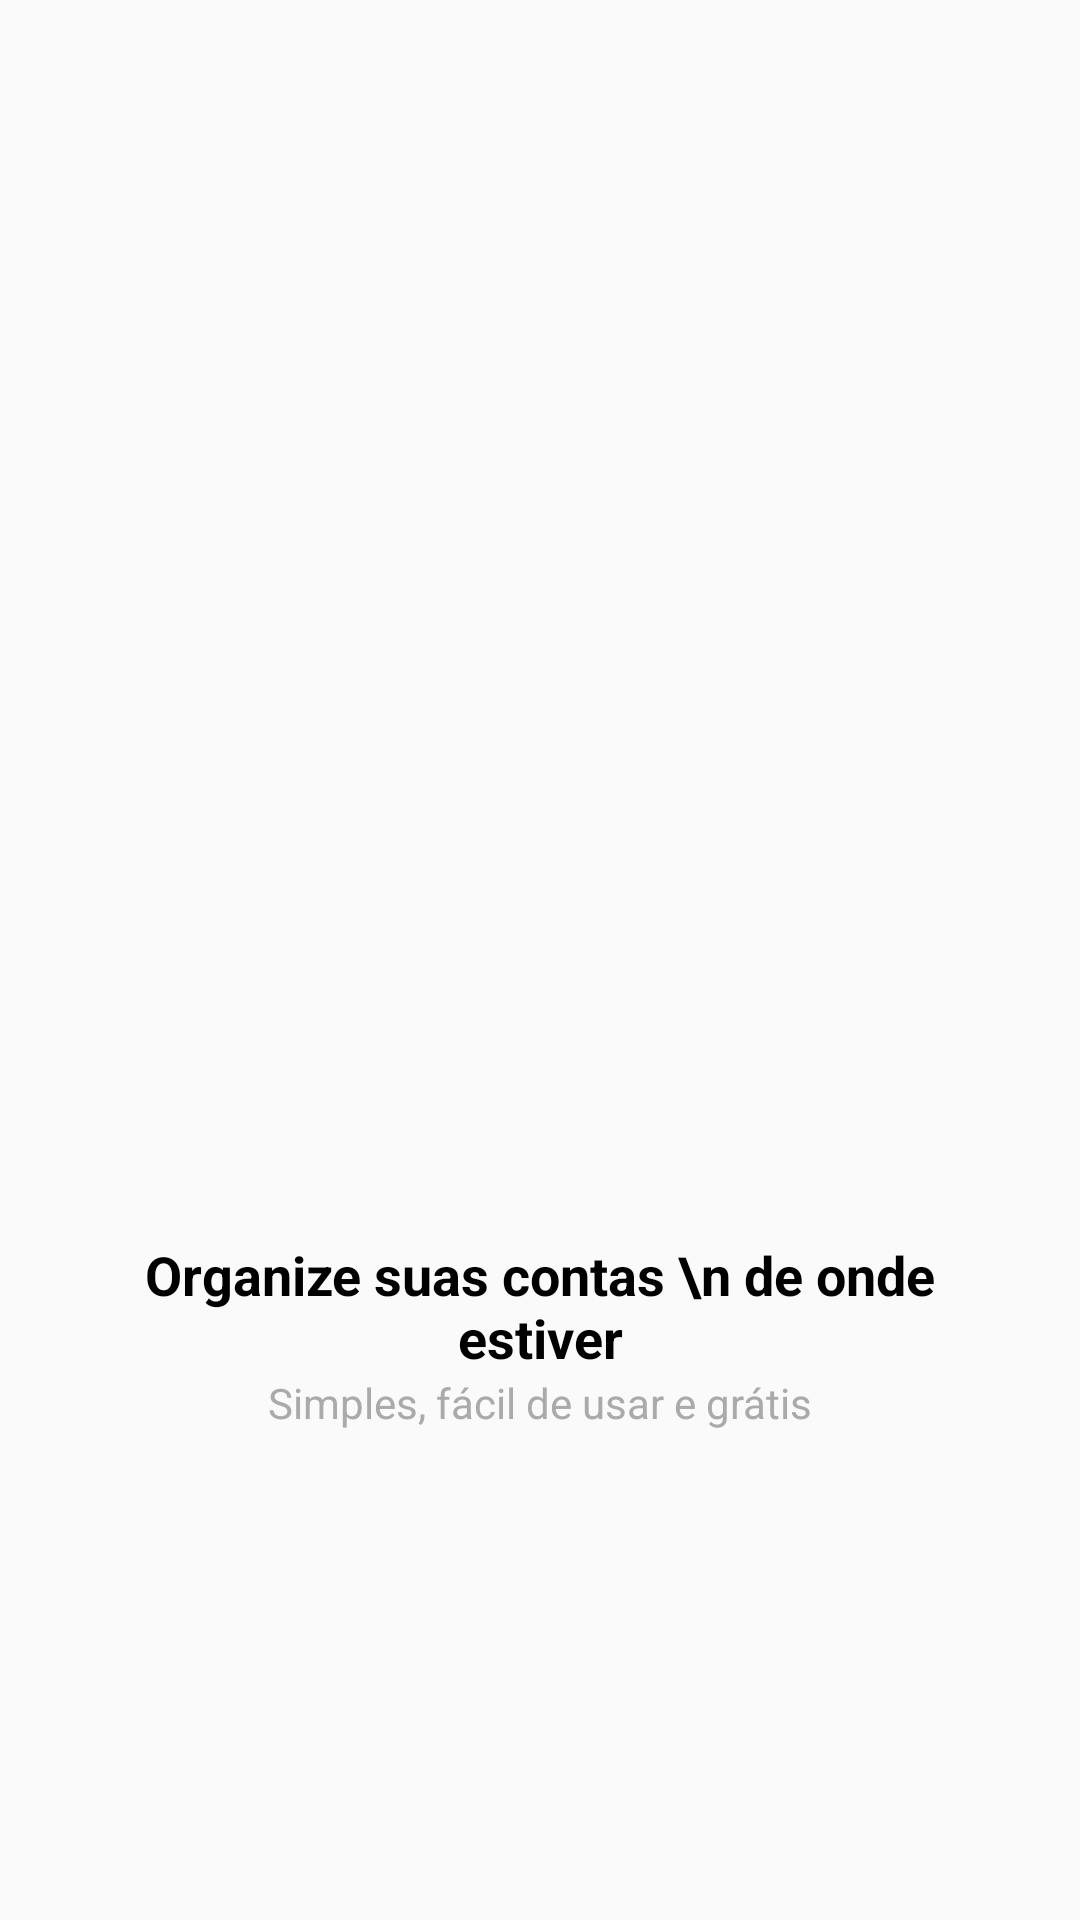

This screen was rendered from an Android layout file. Write that file and the resources it references.
<!-- AndroidManifest.xml: application theme AppTheme -->
<!-- res/layout/intro_slide_1.xml -->
<?xml version="1.0" encoding="utf-8"?>
<LinearLayout xmlns:android="http://schemas.android.com/apk/res/android"
    xmlns:app="http://schemas.android.com/apk/res-auto"
    android:layout_width="match_parent"
    android:layout_height="match_parent"
    android:gravity="center"
    android:orientation="vertical">

    <ImageView
        android:id="@+id/introImage"
        android:layout_width="250dp"
        android:layout_height="250dp"
        app:srcCompat="@drawable/um" />

    <TextView
        android:id="@+id/introTitleText"
        android:layout_width="300dp"
        android:layout_height="wrap_content"
        android:text="Organize suas contas \n de onde estiver"
        android:textAlignment="center"
        android:textColor="@android:color/black"
        android:textSize="18sp"
        android:textStyle="bold" />

    <TextView
        android:id="@+id/introDescText"
        android:layout_width="250dp"
        android:layout_height="wrap_content"
        android:text="Simples, fácil de usar e grátis"
        android:textAlignment="center"
        android:textColor="@android:color/darker_gray" />
</LinearLayout>
<!-- resources referenced by this layout -->
<resources>
  <style name="AppTheme" parent="Theme.AppCompat.Light.DarkActionBar">
          
          <item name="colorPrimary">@color/colorPrimary</item>
          <item name="colorPrimaryDark">@color/colorPrimaryDark</item>
          <item name="colorAccent">@color/colorAccent</item>
      </style>
  <color name="colorPrimary">#01C7D2</color>
  <color name="colorPrimaryDark">#00b2bc</color>
  <color name="colorAccent">#ff706a</color>
</resources>
